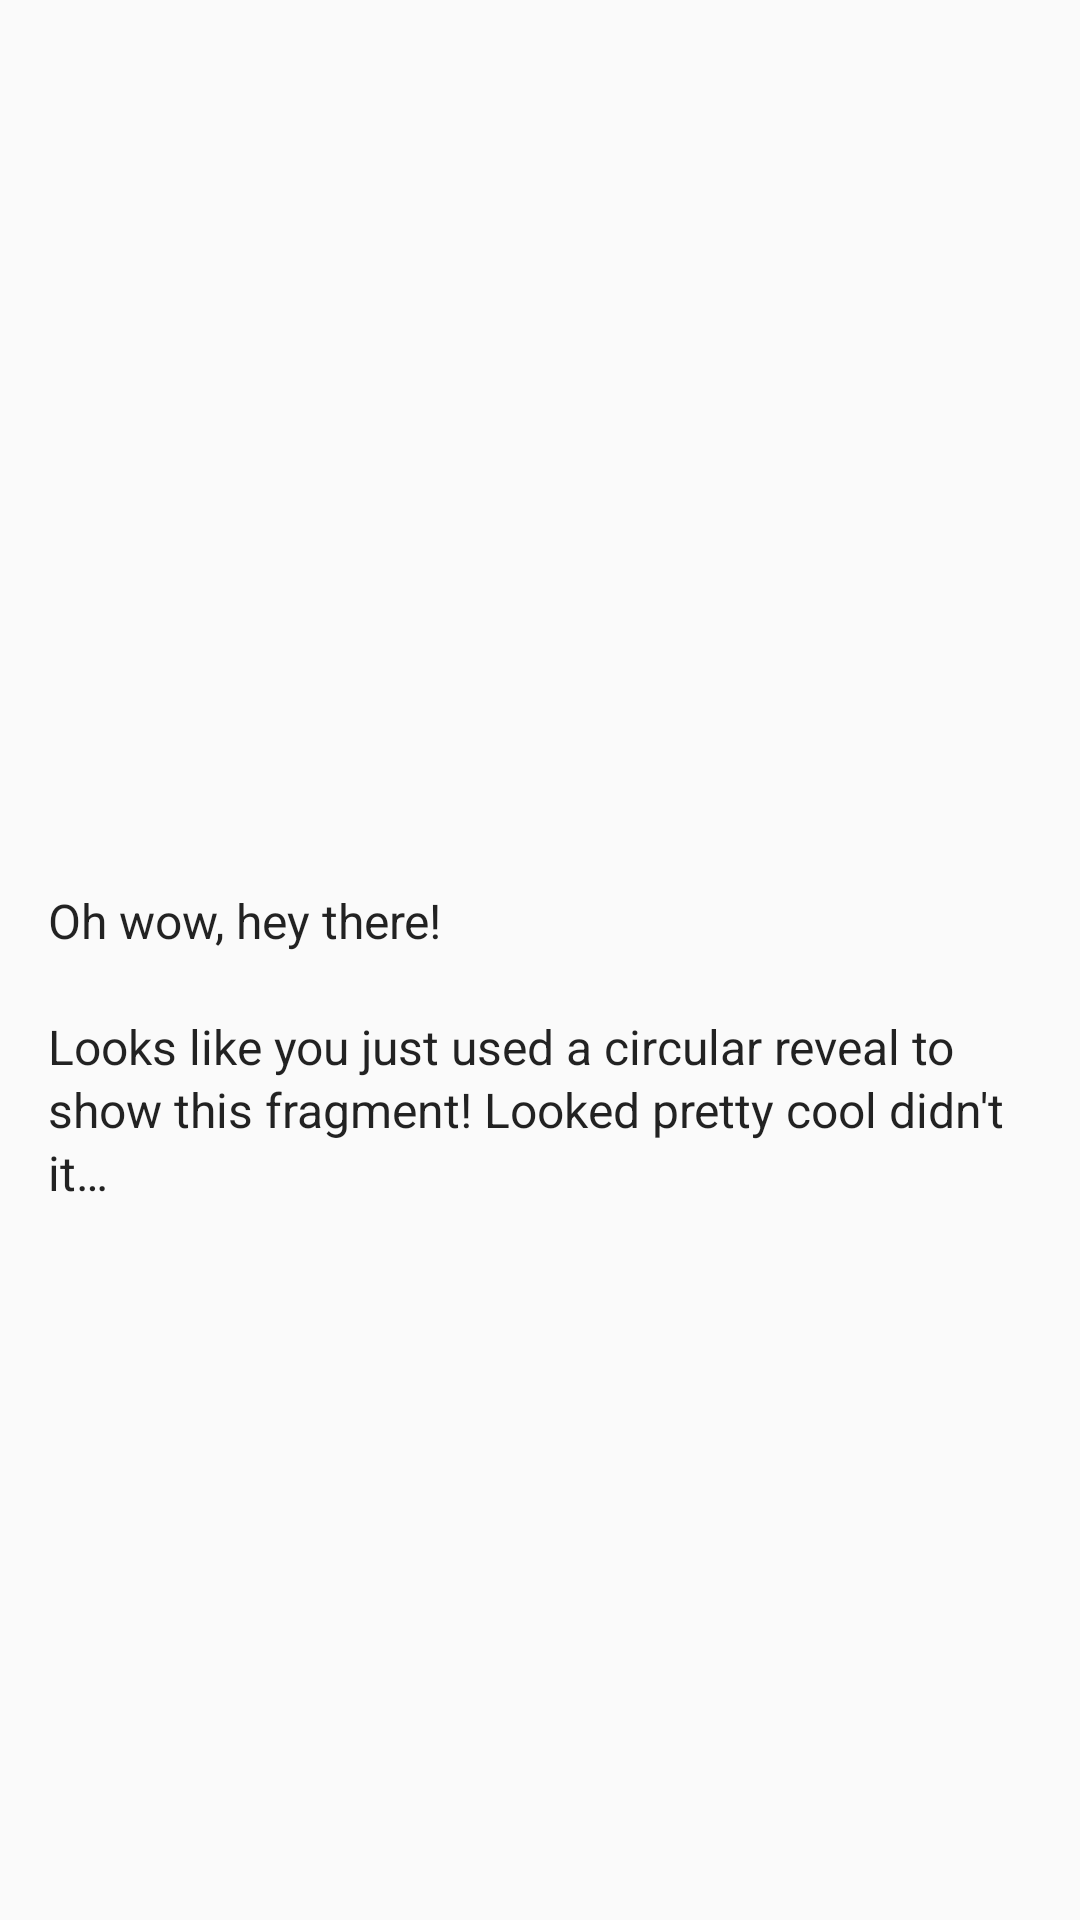

Reconstruct the res/layout file that produces this screen, plus the resources it refers to.
<!-- AndroidManifest.xml: application theme AppTheme -->
<!-- res/layout/fragment_circular_revealed.xml -->
<RelativeLayout xmlns:android="http://schemas.android.com/apk/res/android"
                xmlns:tools="http://schemas.android.com/tools"
                android:layout_width="match_parent"
                android:layout_height="match_parent"
                tools:context="com.hitherejoe.animate.ui.fragment.CircularRevealedFragment">

    <ImageView
        android:id="@+id/image_header"
        android:layout_width="match_parent"
        android:layout_height="280dp"
        android:layout_alignParentTop="true"
        android:contentDescription="@string/content_description_image_header"
        android:scaleType="centerCrop"
        android:src="@drawable/cat_shocked"/>

    <TextView
        android:id="@+id/text_message"
        style="@style/ContentTextStyle"
        android:layout_below="@id/image_header"
        android:background="@color/super_light_grey"
        android:lineSpacingExtra="2dp"
        android:text="@string/text_revealed_content"/>

</RelativeLayout>
<!-- resources referenced by this layout -->
<resources>
  <color name="super_light_grey">#FAFAFA</color>
  <string name="content_description_image_header">Image header</string>
  <string name="text_revealed_content">Oh wow, hey there!\n\nLooks like you just used a circular reveal to show this fragment! Looked pretty cool didn\'t it…</string>
  <style name="ContentTextStyle">
          <item name="android:layout_width">wrap_content</item>
          <item name="android:layout_height">wrap_content</item>
          <item name="android:padding">16dp</item>
          <item name="android:textColor">@color/black_87pc</item>
          <item name="android:textSize">@dimen/text_body</item>
      </style>
  <style name="AppTheme" parent="@style/Theme.AppCompat.Light">
          <item name="colorPrimary">@color/primary</item>
          <item name="colorPrimaryDark">@color/primary_dark</item>
          <item name="colorAccent">@color/accent</item>
          <item name="colorControlNormal">@color/icons</item>
          <item name="android:textColorPrimary">@color/primary_text</item>
          <item name="android:textColorPrimaryInverse">@color/white</item>
          <item name="android:statusBarColor">@color/primary_dark</item>
          <item name="android:textColor">@color/white</item>
          <item name="android:windowContentTransitions">true</item>
          <item name="android:windowAllowEnterTransitionOverlap">true</item>
          <item name="android:windowAllowReturnTransitionOverlap">true</item>
          <item name="android:spinnerDropDownItemStyle">@style/SpinnerItemStyle</item>
      </style>
  <color name="black_87pc">#DD000000</color>
  <dimen name="text_body">16sp</dimen>
  <color name="primary">#2196F3</color>
  <color name="primary_dark">#1976D2</color>
  <color name="accent">#00BCD4</color>
  <color name="icons">#FFFFFF</color>
  <color name="primary_text">#212121</color>
  <color name="white">#FFFFFF</color>
  <style name="SpinnerItemStyle" parent="@android:style/Widget.Holo.DropDownItem.Spinner">
          <item name="android:textColor">@color/black_87pc</item>
      </style>
</resources>
